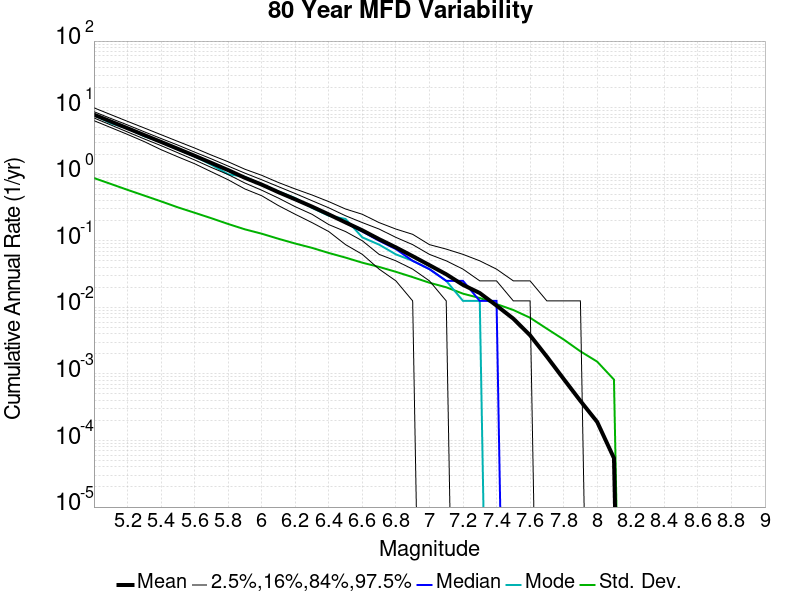

Values plotted in this chart, from the file beside it:
Magnitude, Mean, Median, Mode, Std. Dev., 2.5 %-ile, 16 %-ile, 84 %-ile, 97.5 %-ile
5.0, 7.845, 7.737, 7.763, 0.8758, 6.375, 7.0, 8.7, 9.938
5.1, 6.206, 6.125, 5.812, 0.7149, 5.025, 5.5, 6.888, 7.862
5.2, 4.907, 4.838, 4.875, 0.5823, 3.962, 4.312, 5.5, 6.225
5.3, 3.87, 3.812, 3.712, 0.4773, 3.087, 3.388, 4.338, 4.95
5.4, 3.057, 3.025, 3.05, 0.3911, 2.337, 2.688, 3.438, 3.925
5.5, 2.407, 2.375, 2.35, 0.3179, 1.825, 2.1, 2.737, 3.112
5.6, 1.893, 1.863, 1.85, 0.2638, 1.438, 1.637, 2.15, 2.475
5.7, 1.477, 1.462, 1.387, 0.2182, 1.087, 1.262, 1.7, 1.938
5.8, 1.153, 1.137, 1.0, 0.1788, 0.825, 0.9875, 1.325, 1.538
5.9, 0.8825, 0.875, 0.9125, 0.1485, 0.6, 0.7375, 1.038, 1.188
6.0, 0.6983, 0.7, 0.7, 0.1278, 0.475, 0.575, 0.825, 0.9625
6.1, 0.5365, 0.5375, 0.55, 0.1072, 0.3375, 0.4375, 0.65, 0.75
6.2, 0.4195, 0.4125, 0.4375, 0.09089, 0.25, 0.325, 0.5125, 0.6
6.3, 0.3256, 0.325, 0.3125, 0.07825, 0.1875, 0.25, 0.4, 0.4875
6.4, 0.2489, 0.25, 0.2375, 0.06558, 0.1375, 0.175, 0.3125, 0.3875
6.5, 0.1887, 0.1875, 0.2125, 0.05587, 0.0875, 0.1375, 0.2375, 0.3
6.6, 0.1434, 0.1375, 0.1125, 0.04686, 0.0625, 0.1, 0.1875, 0.25
6.7, 0.1058, 0.1, 0.0875, 0.04047, 0.0375, 0.0625, 0.15, 0.1875
6.8, 0.07956, 0.075, 0.0625, 0.03418, 0.025, 0.05, 0.1125, 0.15
6.9, 0.05876, 0.05, 0.05, 0.02845, 0.0125, 0.0375, 0.0875, 0.125
7.0, 0.04303, 0.0375, 0.0375, 0.02343, 0.0, 0.025, 0.0625, 0.0875
7.1, 0.03141, 0.025, 0.025, 0.02002, 0.0, 0.0125, 0.05, 0.075
7.2, 0.02176, 0.025, 0.0125, 0.01605, 0.0, 0.0, 0.0375, 0.0625
7.3, 0.0164, 0.0125, 0.0125, 0.01381, 0.0, 0.0, 0.025, 0.05
7.4, 0.01063, 0.0125, 0.0, 0.0112, 0.0, 0.0, 0.025, 0.0375
7.5, 0.006765, 0.0, 0.0, 0.009126, 0.0, 0.0, 0.0125, 0.025
7.6, 0.003796, 0.0, 0.0, 0.006977, 0.0, 0.0, 0.0125, 0.025
7.7, 0.001817, 0.0, 0.0, 0.004777, 0.0, 0.0, 0.0, 0.0125
7.8, 8.4056397E-4, 0.0, 0.0, 0.003291, 0.0, 0.0, 0.0, 0.0125
7.9, 3.9316702E-4, 0.0, 0.0, 0.002183, 0.0, 0.0, 0.0, 0.0125
8.0, 1.8980478E-4, 0.0, 0.0, 0.001529, 0.0, 0.0, 0.0, 0.0
8.1, 5.4229935E-5, 0.0, 0.0, 8.2198915E-4, 0.0, 0.0, 0.0, 0.0
8.2, 0.0, 0.0, 0.0, 0.0, 0.0, 0.0, 0.0, 0.0
8.3, 0.0, 0.0, 0.0, 0.0, 0.0, 0.0, 0.0, 0.0
8.4, 0.0, 0.0, 0.0, 0.0, 0.0, 0.0, 0.0, 0.0
8.5, 0.0, 0.0, 0.0, 0.0, 0.0, 0.0, 0.0, 0.0
8.6, 0.0, 0.0, 0.0, 0.0, 0.0, 0.0, 0.0, 0.0
8.7, 0.0, 0.0, 0.0, 0.0, 0.0, 0.0, 0.0, 0.0
8.8, 0.0, 0.0, 0.0, 0.0, 0.0, 0.0, 0.0, 0.0
8.9, 0.0, 0.0, 0.0, 0.0, 0.0, 0.0, 0.0, 0.0
9.0, 0.0, 0.0, 0.0, 0.0, 0.0, 0.0, 0.0, 0.0
